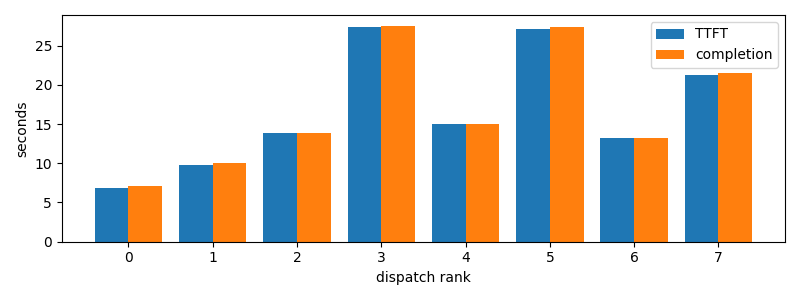

The file beside this chart, header and first rows:
dispatch_rank, id, action, first_token_s, completion_s
0, claude:fdf6298c-4f74-0a5a-c95c-8f5a5a425…, R, 6.894, 7.067
1, claude:81617336-ea78-c423-2c0d-e369a0b3f…, R, 9.809, 9.975
2, claude:d34def31-052c-e8f0-8728-95b09a19b…, R, 13.89, 13.89
3, claude:12454e17-82ff-e9ed-8453-85c3bb0f0…, R, 27.36, 27.52
4, codex:abda2efc-0671-b034-2260-e659c9edec…, R, 15.02, 15.02
5, codex:e303078d-c743-989a-f21a-06fc818a46…, R, 27.17, 27.33
6, claude:f193743e-017d-2695-c532-03b420659…, R, 13.28, 13.28
7, claude:c02b26fb-51d7-f04c-f360-04eb65a62…, R, 21.24, 21.54
